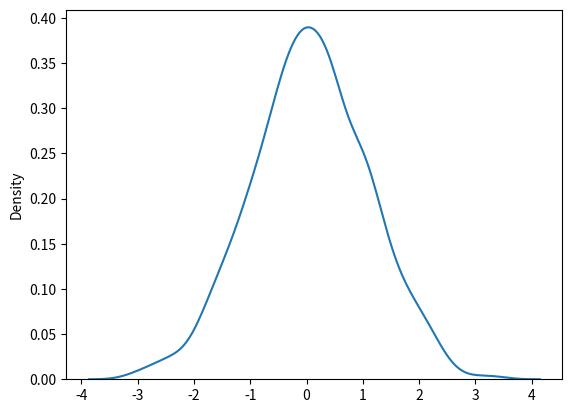

Source code (Python):
"""
Normal (Gaussian) Distribution
Example: Generate a random normal distribution of size 2x3:
"""

from numpy import random

x = random.normal(size=(2, 3))

print(x)



# Example: Generate a random normal distribution of size 2x3 with mean at 1 and standard deviation of 2:

from numpy import random

x = random.normal(loc=1, scale=2, size=(2, 3))

print(x)



"""
Visualization of Normal Distribution
Example:
"""

from numpy import random
import matplotlib.pyplot as plt
import seaborn as sns

sns.distplot(random.normal(size=1000), hist=False)

plt.show()